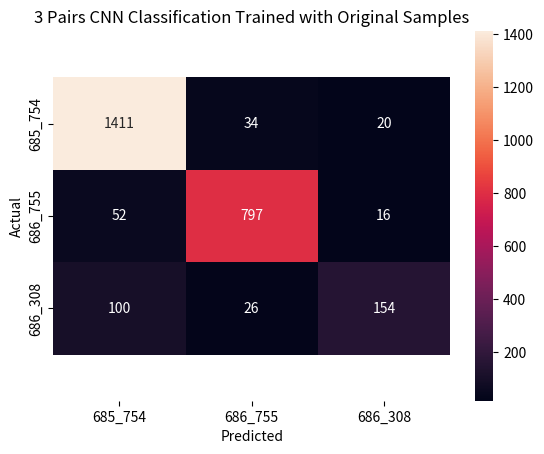

Here is the Python script that generated this plot:
import seaborn as sn
import pandas as pd
import matplotlib.pyplot as plt
import numpy as np


normalize = False
title = "3 Pairs CNN Classification Trained with Original Samples"

sum = [[0,  0,  0],
    [0, 0,  0],
    [0,  0,  0]]


fold1 = [[289,   3,   1],
 [ 12, 159,   2],
 [ 23,   1,  32]]

fold2 = [[283,   8,   2],
 [  8, 162,   3],
 [ 20,   9,  27]]

fold3 = [[282,   6,   5],
 [ 18, 151,   4],
 [ 29,   5,  22]]

fold4 = [[273,  12,   8],
 [  3, 166,   4],
 [ 14,   4,  38]]

fold5 = [[284,   5,   4],
 [ 11, 159,   3],
 [ 14,   7,  35]]



all_folds = [fold1, fold2, fold3, fold4, fold5]

for fold in all_folds:
    sum = np.add(sum, fold)

# sum = [[505,  32,  46],
#  [ 23, 303,  21],
#  [  7,  20, 333]]





cm = pd.DataFrame(sum,
                     index=[i for i in ["685_754", "686_755", "686_308"]],
                     columns=[i for i in ["685_754", "686_755", "686_308"]],
                  )

fmt = ".0f"
if normalize:
    cm = cm.astype('float') / cm.sum(axis=1)[:, np.newaxis]
    title = "Normalized " + title
    fmt = '.2f'
fig, ax = plt.subplots()
#plt.figure(figsize = (10,7))
sn.heatmap(cm, annot=True, fmt=fmt)

bottom, top = ax.get_ylim()
ax.set_ylim(bottom + 0.5, top - 0.5)
ax.set_xlabel("Predicted")
ax.set_ylabel("Actual")
plt.title(title)
plt.show()



